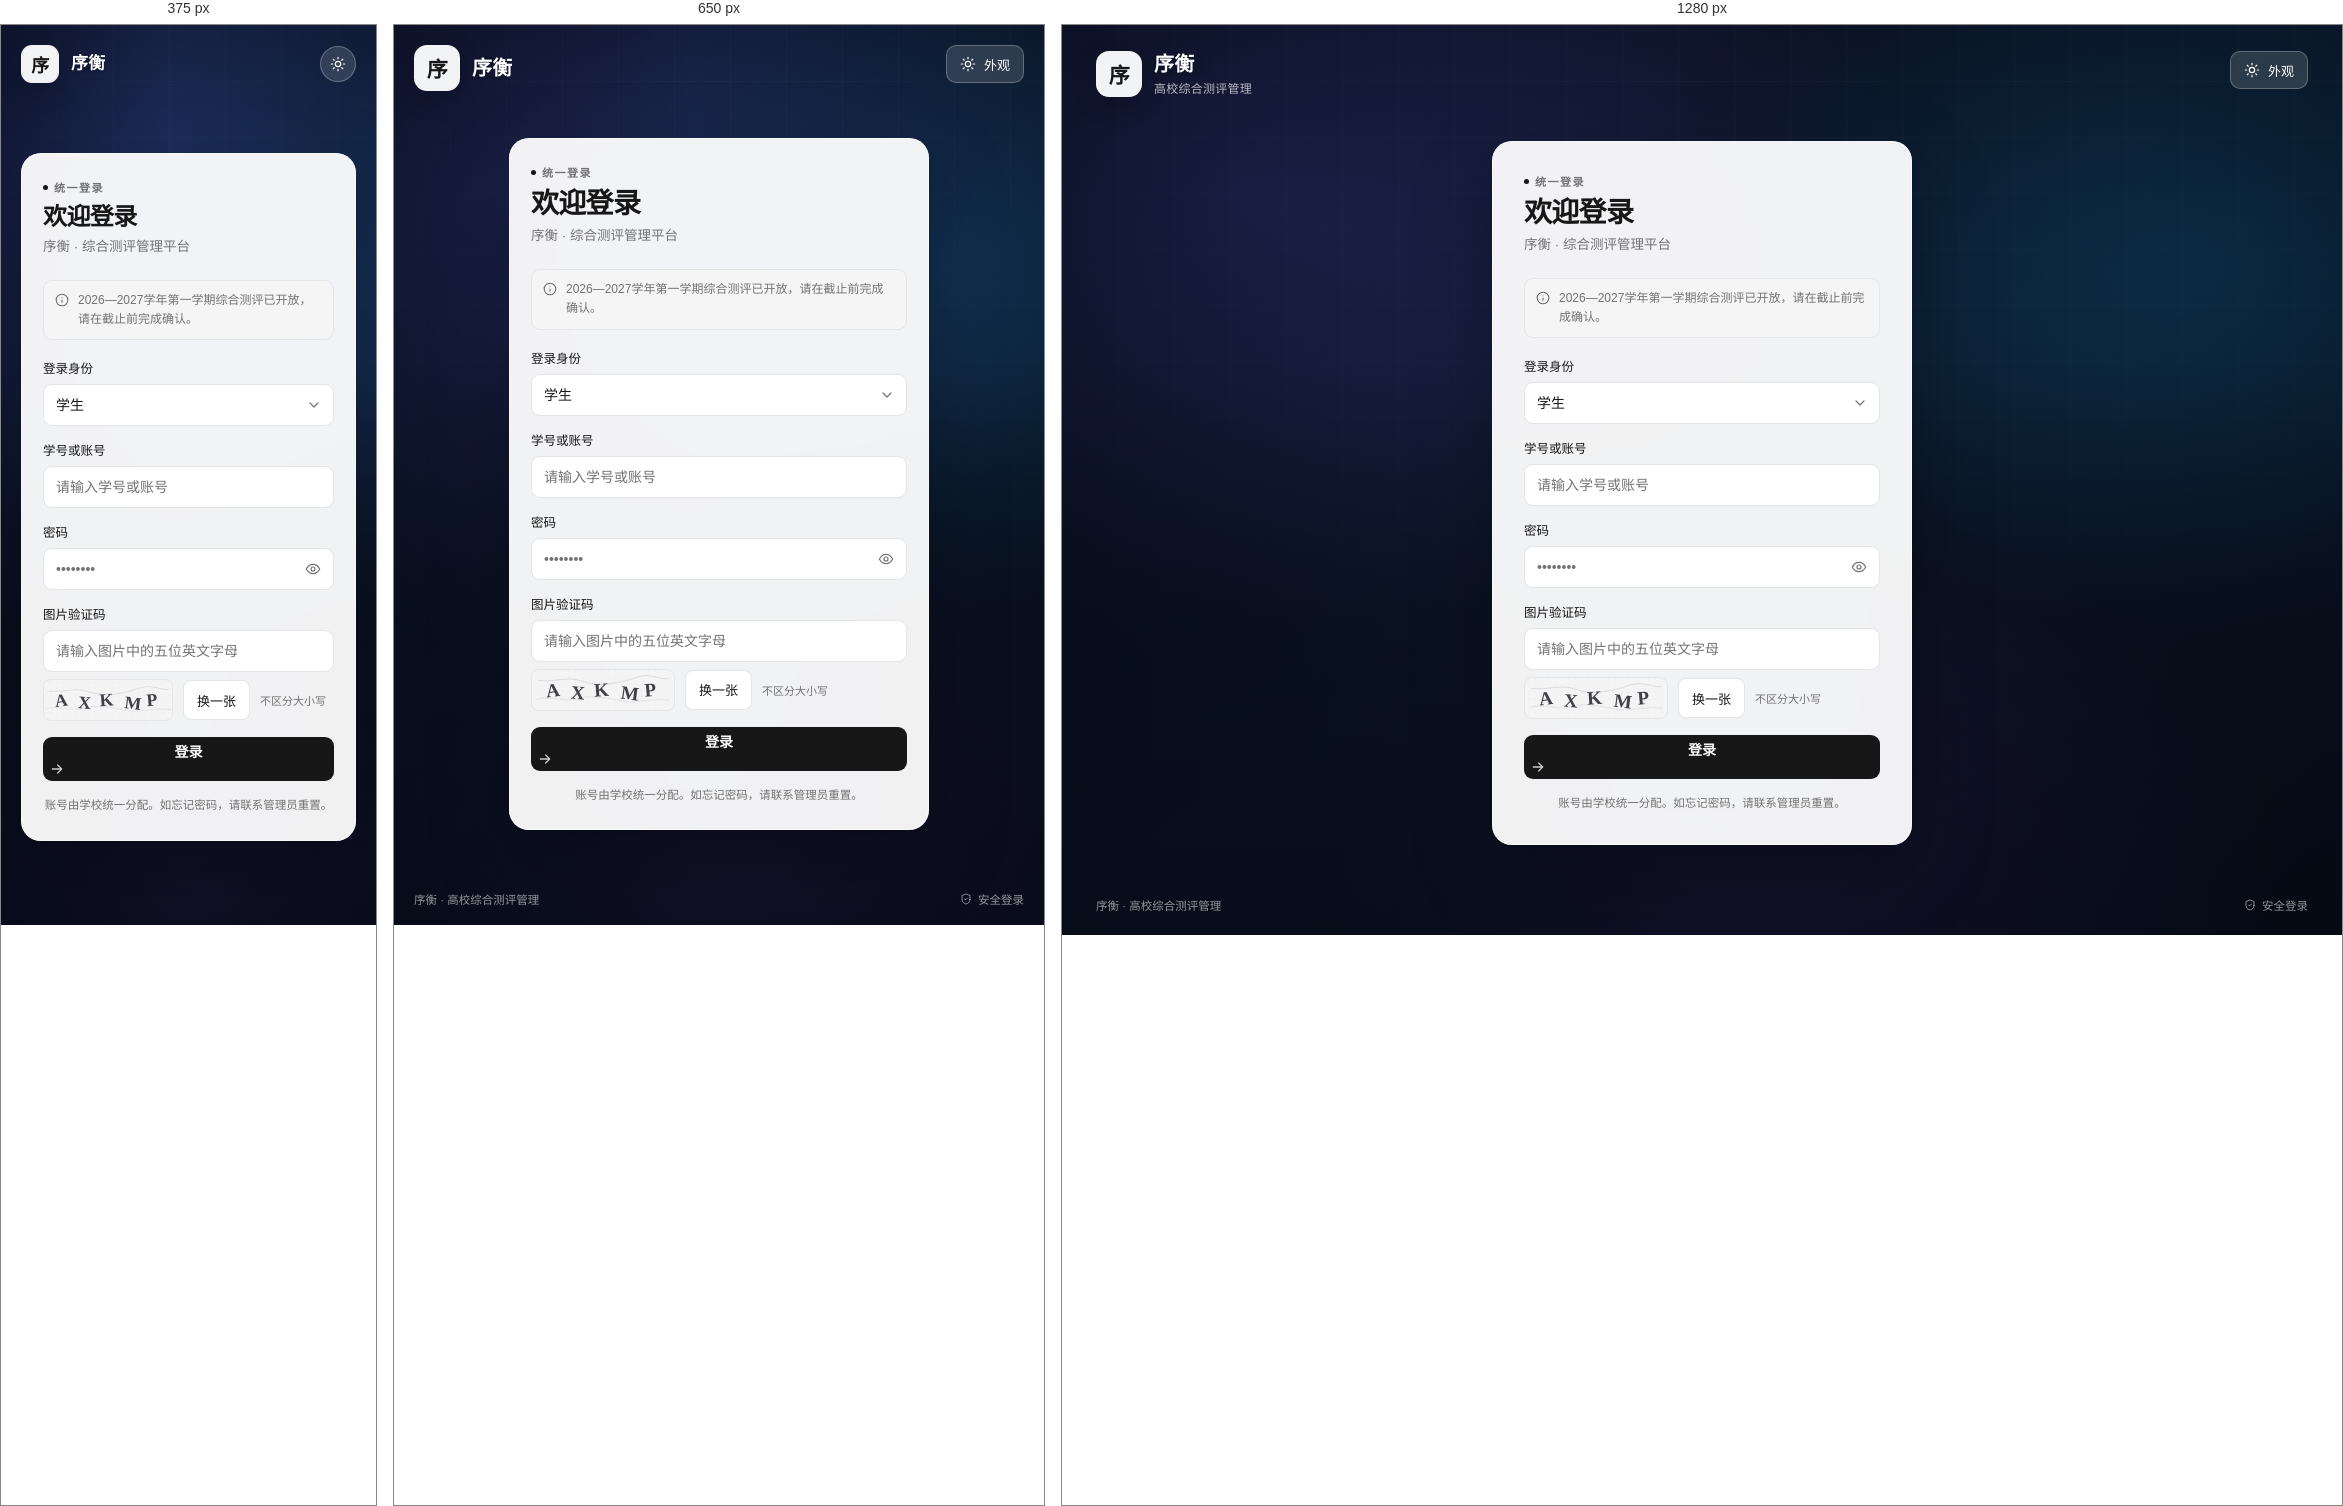
Rendered at 375 px, 650 px and 1280 px, left to right.

<!-- file: login-gradient.html -->
<!doctype html>
<html lang="zh-CN">
  <head>
    <meta charset="utf-8" />
    <meta name="viewport" content="width=device-width, initial-scale=1" />
    <title>登录页原型 · 默认渐变背景</title>
    <link rel="stylesheet" href="prototype.css" />
  </head>
  <body>
    <div class="auth-page">
      <div class="auth-bg auth-bg--gradient" aria-hidden="true"></div>
      <div class="auth-overlay" aria-hidden="true"></div>

      <header class="auth-header">
        <div class="auth-brand">
          <div class="brand-mark">序</div>
          <div class="brand-copy">
            <p class="brand-name">序衡</p>
            <p class="brand-sub">高校综合测评管理</p>
          </div>
        </div>

        <div class="theme-trigger-wrap">
          <button class="theme-trigger" type="button" aria-expanded="false">
            <svg width="16" height="16" viewBox="0 0 24 24" fill="none" stroke="currentColor" stroke-width="1.8" stroke-linecap="round" stroke-linejoin="round" aria-hidden="true">
              <circle cx="12" cy="12" r="4" />
              <path d="M12 2v2M12 20v2M4.93 4.93l1.42 1.42M17.66 17.66l1.41 1.41M2 12h2M20 12h2M6.34 17.66l-1.41 1.41M19.07 4.93l-1.42 1.42" />
            </svg>
            <span>外观</span>
          </button>
        </div>
      </header>

      <main class="auth-main">
        <section class="auth-card" aria-labelledby="login-title">
          <div class="auth-card-head">
            <div class="auth-eyebrow">统一登录</div>
            <h1 class="auth-title" id="login-title">欢迎登录</h1>
            <p class="auth-desc">序衡 · 综合测评管理平台</p>
          </div>

          <div class="auth-notice">
            <svg width="14" height="14" viewBox="0 0 24 24" fill="none" stroke="currentColor" stroke-width="1.8" stroke-linecap="round" stroke-linejoin="round" aria-hidden="true">
              <circle cx="12" cy="12" r="10" />
              <path d="M12 16v-4M12 8h.01" />
            </svg>
            <span>2026—2027学年第一学期综合测评已开放，请在截止前完成确认。</span>
          </div>

          <form class="auth-form">
            <div class="field">
              <label class="field-label" for="login-role">登录身份</label>
              <div class="select-wrap">
                <select class="select" id="login-role">
                  <option>学生</option>
                  <option>辅导员</option>
                  <option>二级学院</option>
                  <option>管理员</option>
                </select>
                <svg width="16" height="16" viewBox="0 0 24 24" fill="none" stroke="currentColor" stroke-width="1.8" stroke-linecap="round" stroke-linejoin="round" aria-hidden="true">
                  <path d="m6 9 6 6 6-6" />
                </svg>
              </div>
            </div>

            <div class="field">
              <label class="field-label" for="login-account">学号或账号</label>
              <input class="input" id="login-account" type="text" placeholder="请输入学号或账号" autocomplete="username" />
            </div>

            <div class="field">
              <label class="field-label" for="login-password">密码</label>
              <div class="input-wrap">
                <input class="input" id="login-password" type="password" placeholder="••••••••" autocomplete="current-password" />
                <svg width="16" height="16" viewBox="0 0 24 24" fill="none" stroke="currentColor" stroke-width="1.8" stroke-linecap="round" stroke-linejoin="round" aria-hidden="true">
                  <path d="M2 12s3.5-7 10-7 10 7 10 7-3.5 7-10 7S2 12 2 12Z" />
                  <circle cx="12" cy="12" r="3" />
                </svg>
              </div>
            </div>

            <div class="field">
              <label class="field-label" for="login-captcha">图片验证码</label>
              <input class="input" id="login-captcha" type="text" placeholder="请输入图片中的五位英文字母" autocomplete="off" />
              <div class="captcha-row">
                <div class="captcha-image" aria-hidden="true">
                  <svg viewBox="0 0 144 42" role="img">
                    <defs>
                      <pattern id="captcha-noise" width="7" height="7" patternUnits="userSpaceOnUse">
                        <circle cx="1" cy="1" r="0.55" fill="#d4d4d8" />
                      </pattern>
                    </defs>
                    <rect width="144" height="42" fill="#f4f4f5" />
                    <rect width="144" height="42" fill="url(#captcha-noise)" opacity="0.7" />
                    <path d="M4 11c18 2 31-5 47 1s39 2 55-4 27 3 34 1" fill="none" stroke="#cdcdd2" stroke-width="0.7" />
                    <path d="M2 31c16-5 30 4 45-1s33 1 47 3 32-4 48-1" fill="none" stroke="#d8d8dd" stroke-width="0.7" />
                    <g font-family="Georgia, 'Times New Roman', serif" font-size="20" font-weight="700" fill="#3f3f46">
                      <text x="13" y="29" transform="rotate(-7 13 29)">A</text>
                      <text x="38" y="30" transform="rotate(5 38 30)">X</text>
                      <text x="63" y="28" transform="rotate(-4 63 28)">K</text>
                      <text x="90" y="30" transform="rotate(7 90 30)">M</text>
                      <text x="116" y="28" transform="rotate(-5 116 28)">P</text>
                    </g>
                  </svg>
                </div>
                <button class="btn btn-outline" type="button">换一张</button>
                <span class="captcha-hint">不区分大小写</span>
              </div>
            </div>

            <button class="btn-primary" type="submit">
              登录
              <svg width="16" height="16" viewBox="0 0 24 24" fill="none" stroke="currentColor" stroke-width="1.9" stroke-linecap="round" stroke-linejoin="round" aria-hidden="true">
                <path d="M5 12h14M13 6l6 6-6 6" />
              </svg>
            </button>
          </form>

          <p class="auth-help">账号由学校统一分配。如忘记密码，请联系管理员重置。</p>
        </section>
      </main>

      <footer class="auth-footer">
        <span>序衡 · 高校综合测评管理</span>
        <span>
          <svg width="12" height="12" viewBox="0 0 24 24" fill="none" stroke="currentColor" stroke-width="1.8" stroke-linecap="round" stroke-linejoin="round" aria-hidden="true">
            <path d="M20 13c0 5-3.5 7.5-8 9-4.5-1.5-8-4-8-9V5l8-3 8 3v8Z" />
            <path d="m9 12 2 2 4-4" />
          </svg>
          安全登录
        </span>
      </footer>
    </div>
  </body>
</html>


/* @media block from prototype.css */
@media (max-width: 820px) {
  .auth-header {
    padding: 20px;
  }

  .brand-sub {
    display: none;
  }

  .auth-card {
    padding: 26px 22px;
  }

  .auth-footer {
    padding: 0 20px 18px;
  }

  .settings-grid {
    grid-template-columns: 1fr;
  }

  .preview-panel {
    position: static;
  }

  .app-main {
    padding: 22px 18px 40px;
  }

  .settings-toolbar {
    flex-wrap: wrap;
  }

  .settings-toolbar .field {
    min-width: 100%;
  }

  .toolbar-meta {
    margin-left: 0;
  }

  .upload-row {
    align-items: flex-start;
    flex-direction: column;
  }

  .upload-thumb {
    width: 100%;
    height: 150px;
  }

  .index-grid {
    grid-template-columns: 1fr;
  }

  .index-head {
    align-items: flex-start;
    flex-direction: column;
  }
}

/* @media block from prototype.css */
@media (max-width: 480px) {
  .auth-title {
    font-size: 24px;
  }

  .auth-header {
    align-items: center;
  }

  .brand-mark {
    width: 38px;
    height: 38px;
    border-radius: 11px;
    font-size: 18px;
  }

  .brand-name {
    font-size: 17px;
  }

  .theme-trigger {
    width: 36px;
    height: 36px;
    justify-content: center;
    padding: 0;
    border-radius: 999px;
  }

  .theme-trigger span {
    display: none;
  }

  .captcha-image {
    width: 130px;
  }

  .auth-footer {
    display: none;
  }
}